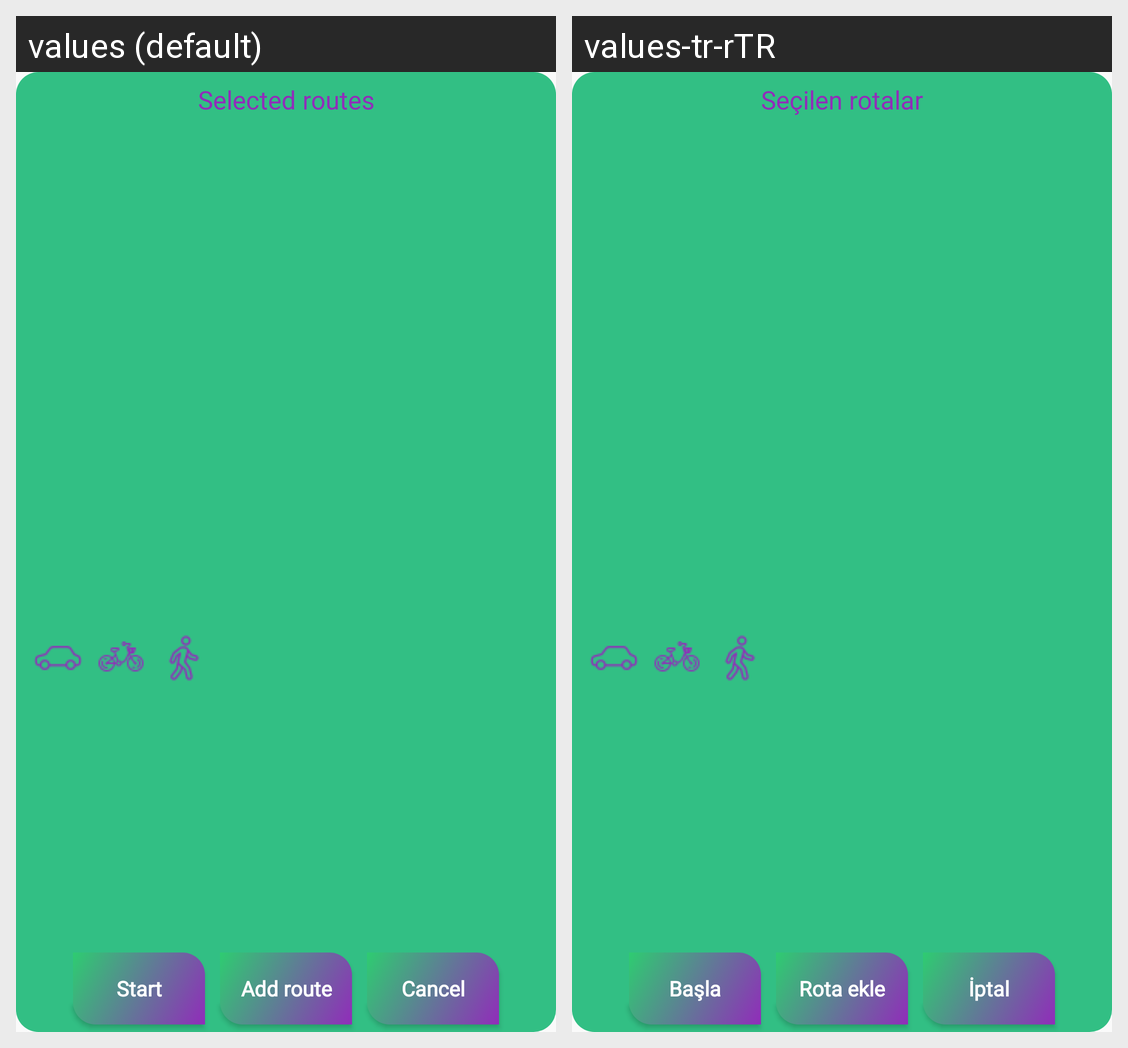

Strings drawn on this Android screen and how each of the app's shown locales translates them:
Android screen res/layout/selected_routes_view.xml rendered under 2 locales, left to right: values (default), values-tr-rTR. Device: Nexus 5 (rendered at 1080×1920; each locale shown at half size, 540×960, under a caption strip naming it); theme Theme.TravelAssistant.
Strings drawn on this screen, with the default value and each locale's value (text and hints the layout hard-codes, and strings that could not be matched under every locale, appear in the picture but are not listed):

selected_routes
  values: Selected routes
  values-tr-rTR: Seçilen rotalar

start
  values: Start
  values-tr-rTR: Başla

add_route
  values: Add route
  values-tr-rTR: Rota ekle

cancel
  values: Cancel
  values-tr-rTR: İptal
